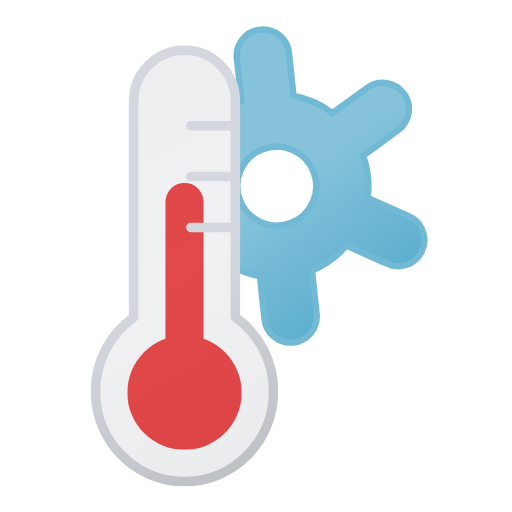
t = 0.00 s
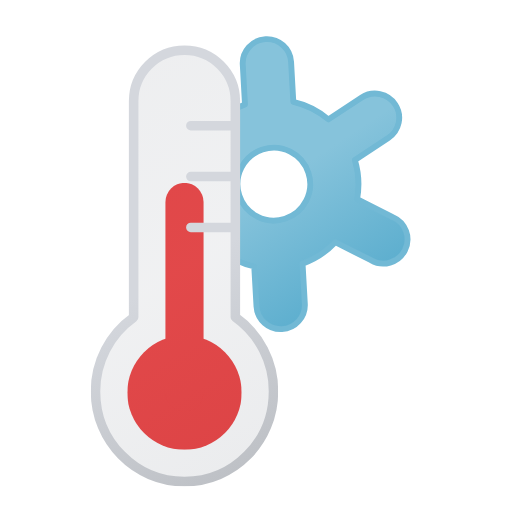
t = 1.00 s
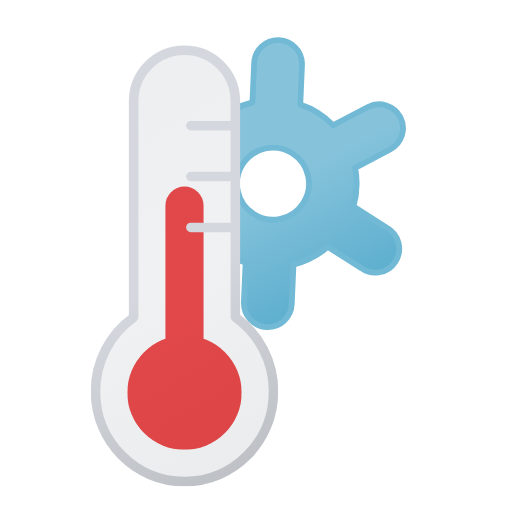
t = 1.88 s
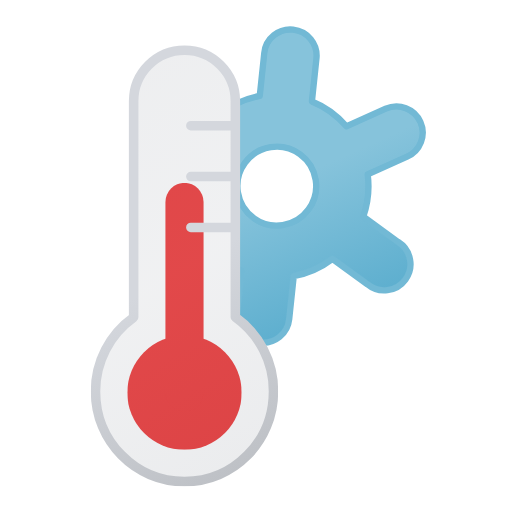
t = 3.00 s
t = 4.13 s: frame unchanged from t = 1.88 s, image omitted
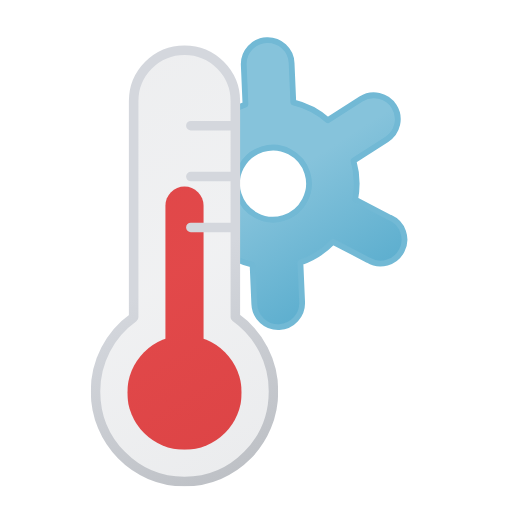
t = 4.88 s

The animated SVG that drew these frames (rendered in a browser with its animation timeline set to each time). Animation: 4 SMIL elements (animateTransform=4); one cycle of 6.00 s, repeats indefinitely.

<svg xmlns="http://www.w3.org/2000/svg" xmlns:xlink="http://www.w3.org/1999/xlink" viewBox="139.889 88.889 322.222 322.222"><defs><linearGradient id="a" x1="-7.2" x2="116.4" y1="36.3" y2="250.4" gradientUnits="userSpaceOnUse"><stop offset="0" stop-color="#515a69" stop-opacity=".1"/><stop offset=".5" stop-color="#6b7280" stop-opacity=".1"/><stop offset="1" stop-color="#384354" stop-opacity=".1"/></linearGradient><linearGradient id="b" x1="-8.7" x2="117.9" y1="33.7" y2="253" gradientUnits="userSpaceOnUse"><stop offset="0" stop-color="#d4d7dd"/><stop offset=".5" stop-color="#d4d7dd"/><stop offset="1" stop-color="#bec1c6"/></linearGradient><linearGradient id="d" x1="270" x2="358" y1="129.8" y2="282.2" gradientUnits="userSpaceOnUse"><stop offset="0" stop-color="#86c3db"/><stop offset=".5" stop-color="#86c3db"/><stop offset="1" stop-color="#5eafcf"/></linearGradient><symbol id="f" viewBox="0 0 72 168"><circle cx="36" cy="132" r="36" fill="#ef4444"/><path fill="none" stroke="#ef4444" stroke-linecap="round" stroke-miterlimit="10" stroke-width="24" d="M36 12v120"><animateTransform attributeName="transform" calcMode="spline" dur="1s" keySplines=".42, 0, .58, 1; .42, 0, .58, 1" repeatCount="indefinite" type="translate" values="0 0; 0 18; 0 0"/></path></symbol><symbol id="g" viewBox="0 0 118 278"><path fill="url(#a)" stroke="url(#b)" stroke-linecap="round" stroke-linejoin="round" stroke-width="6" d="M115 218.2c0 31.4-25 56.8-56 56.8S3 249.6 3 218.2a57 57 0 0124-46.6V35.5a32 32 0 1164 0v136a57 57 0 0124 46.7ZM63 83h28M63 51h28m-28 64h28"/></symbol><symbol id="e" viewBox="0 0 118 278"><use xlink:href="#f" width="72" height="168" transform="translate(23 87)"/><use xlink:href="#g" width="118" height="278"/></symbol><clipPath id="c"><path fill="none" d="M256 392c31 0 56-25.4 56-56.8a57 57 0 00-24-46.6V152.5a32.2 32.2 0 00-32-32.5V79.7h167.2V392Zm4-192h28m-28-32h28m-28 64h28"/></clipPath></defs><g clip-path="url(#c)"><path fill="url(#d)" stroke="#72b9d5" stroke-linecap="round" stroke-linejoin="round" stroke-width="4" d="m393.7 233-23.5-13.6a57.8 57.8 0 000-26.7l23.5-13.7a16.5 16.5 0 10-16.5-28.6L353.7 164a56 56 0 00-23.2-13.3v-27.2a16.5 16.5 0 00-33 0v27.2a57.8 57.8 0 00-23.2 13.4l-23.5-13.6a16.5 16.5 0 10-16.5 28.5l23.5 13.6a57.8 57.8 0 000 26.7L234.4 233a16.5 16.5 0 1016.5 28.6l23.5-13.6a55.3 55.3 0 0023.2 13.3v27.2a16.5 16.5 0 0033 0v-27.3a57.7 57.7 0 0023.1-13.3l23.6 13.6a16.5 16.5 0 1016.5-28.5Zm-92-5.5a24.8 24.8 0 1133.8-9 24.8 24.8 0 01-33.9 9Z"><animateTransform attributeName="transform" calcMode="spline" dur="6s" keySplines=".42, 0, .58, 1; .42, 0, .58, 1; .42, 0, .58, 1; .42, 0, .58, 1" repeatCount="indefinite" type="scale" values="1 1; .9 .9; 1 1; .9 .9; 1 1"/><animateTransform additive="sum" attributeName="transform" calcMode="spline" dur="6s" keySplines=".42, 0, .58, 1; .42, 0, .58, 1; .42, 0, .58, 1; .42, 0, .58, 1" repeatCount="indefinite" type="translate" values="0 0; 31.4 20.6; 0 0; 31.4 20.6; 0 0"/><animateTransform additive="sum" attributeName="transform" calcMode="spline" dur="6s" keySplines=".42, 0, .58, 1; .42, 0, .58, 1" repeatCount="indefinite" type="rotate" values="-6 314 206; 6 314 206; -6 314 206"/></path></g><use xlink:href="#e" width="118" height="278" transform="translate(197 117)"/></svg>
